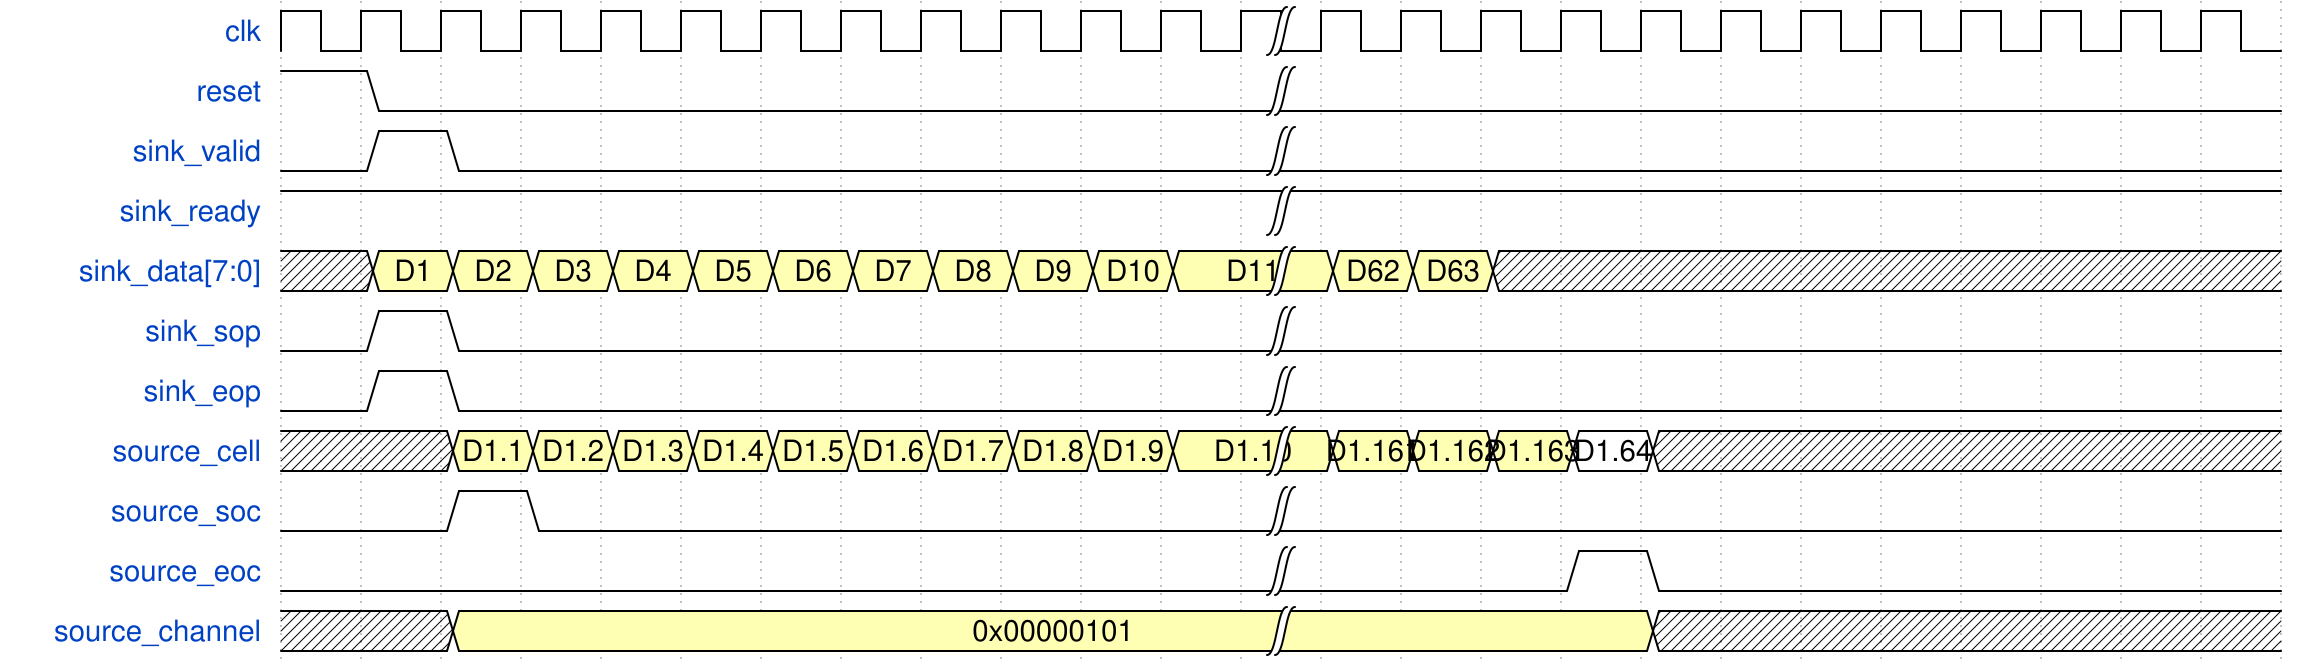

Write the WaveJSON whose rendering is this waveform diagram.

{
  "signal": [
    {"name": "clk", "wave": "p...........|............"},
    {"name": "reset", "wave": "10..........|............"},
    {"name": "sink_valid", "wave": "010.........|............"},
    {"name": "sink_ready", "wave": "1...........|............"},
    {"name": "sink_data[7:0]", "wave": "x33333333333|33x.........", "data": ["D1","D2","D3","D4","D5","D6","D7","D8","D9","D10","D11","D62","D63"]},
    {"name": "sink_sop", "wave": "010.........|............"},
    {"name": "sink_eop", "wave": "010.........|............"},
    {"name": "source_cell", "wave": "x.3333333333|333=x.......", "data": ["D1.1","D1.2","D1.3","D1.4","D1.5","D1.6","D1.7","D1.8","D1.9","D1.10","D1.161","D1.162","D1.163","D1.64"]},
    {"name": "source_soc", "wave": "0.10........|............"},
    {"name": "source_eoc", "wave": "0...........|...10......."},
    {"name": "source_channel", "wave": "x.3.........|....x.......", "data": ["0x00000101"]}
  ],
  "config": {
    "hscale": 1
  }
}
